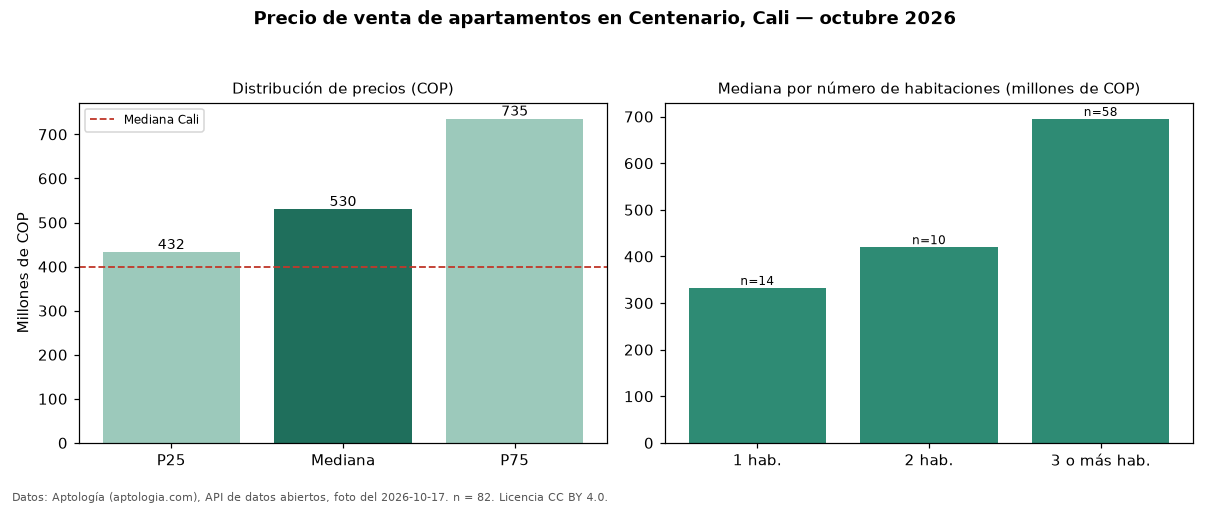

The file beside this chart, header and first rows:
seccion, metrica, valor_cop, n
precio, p25, 432500000, 82
precio, mediana, 530000000, 82
precio, p75, 735000000, 82
precio, minimo, 110000000, 82
precio, maximo, 980000000, 82
parqueadero, avisos_con_parqueadero, 68, 82
parqueadero, mediana_con_parqueadero, 560000000, 68
habitaciones, 1, 332500000, 14
habitaciones, 2, 420000000, 10
habitaciones, 3+, 695000000, 58
ciudad, mediana_ciudad, 400000000, 
fuente, fecha_foto, 2026-10-17, 
fuente, atribucion, https://www.aptologia.com/venta/cali/cen…, 
